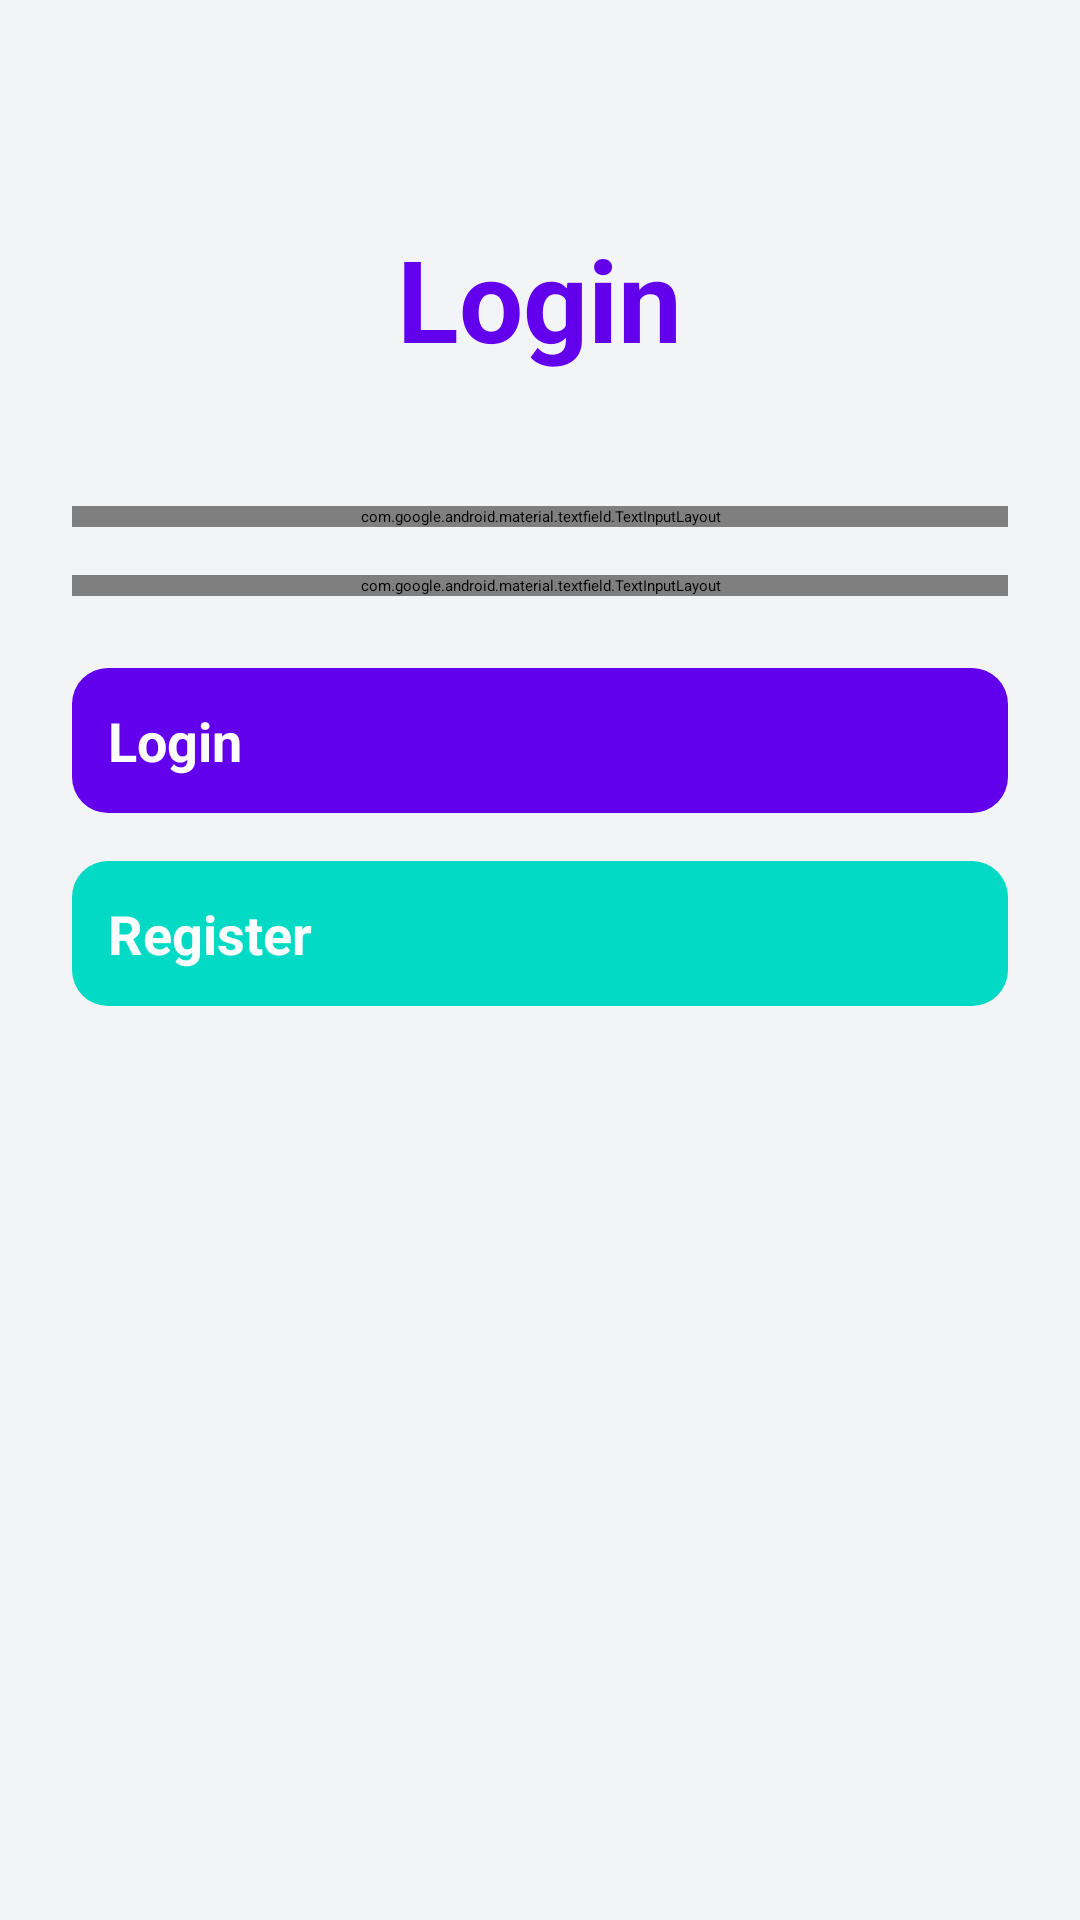

Produce the Android XML layout that renders to this screen, including the resource entries it uses.
<!-- AndroidManifest.xml: application theme Theme.Attendance -->
<!-- res/layout/activity_login.xml -->
<?xml version="1.0" encoding="utf-8"?>
<layout xmlns:android="http://schemas.android.com/apk/res/android"
    xmlns:app="http://schemas.android.com/apk/res-auto"
    xmlns:tools="http://schemas.android.com/tools">

    <LinearLayout
        android:layout_width="match_parent"
        android:layout_height="match_parent"
        android:layout_gravity="center"
        android:background="#F3F4F6"
        android:orientation="vertical"
        android:padding="24dp"
        tools:context=".Login">

        <TextView
            android:id="@+id/loginTitle"
            android:layout_width="wrap_content"
            android:layout_height="wrap_content"
            android:layout_gravity="center"
            android:layout_marginTop="50dp"
            android:paddingBottom="28dp"
            android:text="Login"
            android:textColor="#6200EE"
            android:textSize="38sp"
            android:textStyle="bold" />

        <com.google.android.material.textfield.TextInputLayout
            android:id="@+id/logEmail"
            style="@style/Widget.MaterialComponents.TextInputLayout.OutlinedBox"
            android:layout_width="match_parent"
            android:layout_height="wrap_content"
            android:layout_marginTop="16dp"
            app:endIconMode="clear_text">

            <com.google.android.material.textfield.TextInputEditText
                android:layout_width="match_parent"
                android:layout_height="wrap_content"
                android:background="@drawable/rounded_edittext"
                android:hint="Email"
                android:inputType="textEmailAddress"
                android:padding="16dp"
                android:textColor="#333333" />
        </com.google.android.material.textfield.TextInputLayout>

        <com.google.android.material.textfield.TextInputLayout
            android:id="@+id/logPassword"
            style="@style/Widget.MaterialComponents.TextInputLayout.OutlinedBox"
            android:layout_width="match_parent"
            android:layout_height="wrap_content"
            android:layout_marginTop="16dp"
            app:endIconMode="password_toggle">

            <com.google.android.material.textfield.TextInputEditText
                android:layout_width="match_parent"
                android:layout_height="wrap_content"
                android:background="@drawable/rounded_edittext"
                android:hint="Password"
                android:inputType="textPassword"
                android:padding="16dp"
                android:textColor="#333333" />
        </com.google.android.material.textfield.TextInputLayout>

        <androidx.appcompat.widget.AppCompatButton
            android:id="@+id/loginButton"
            android:layout_width="match_parent"
            android:layout_height="wrap_content"
            android:layout_marginTop="24dp"
            android:background="@drawable/rounded_button"
            android:padding="12dp"
            android:text="Login"
            android:textColor="#FFFFFF"
            android:textSize="18sp"
            android:textStyle="bold" />

        <androidx.appcompat.widget.AppCompatButton
            android:id="@+id/goRegButton"
            android:layout_width="match_parent"
            android:layout_height="wrap_content"
            android:layout_marginTop="16dp"
            android:background="@drawable/rounded_button_secondary"
            android:padding="12dp"
            android:text="Register"
            android:textColor="#FFFFFF"
            android:textSize="18sp"
            android:textStyle="bold" />
    </LinearLayout>
</layout>
<!-- resources referenced by this layout -->
<resources>
  <!-- drawable rounded_button (drawable) -->
  <shape xmlns:android="http://schemas.android.com/apk/res/android"
      android:shape="rectangle">
      <corners android:radius="12dp" />
      <solid android:color="#6200EE" />
  </shape>
  <!-- drawable rounded_button_secondary (drawable) -->
  <shape xmlns:android="http://schemas.android.com/apk/res/android"
      android:shape="rectangle">
      <corners android:radius="12dp" />
      <solid android:color="#03DAC5" />
  </shape>
</resources>
